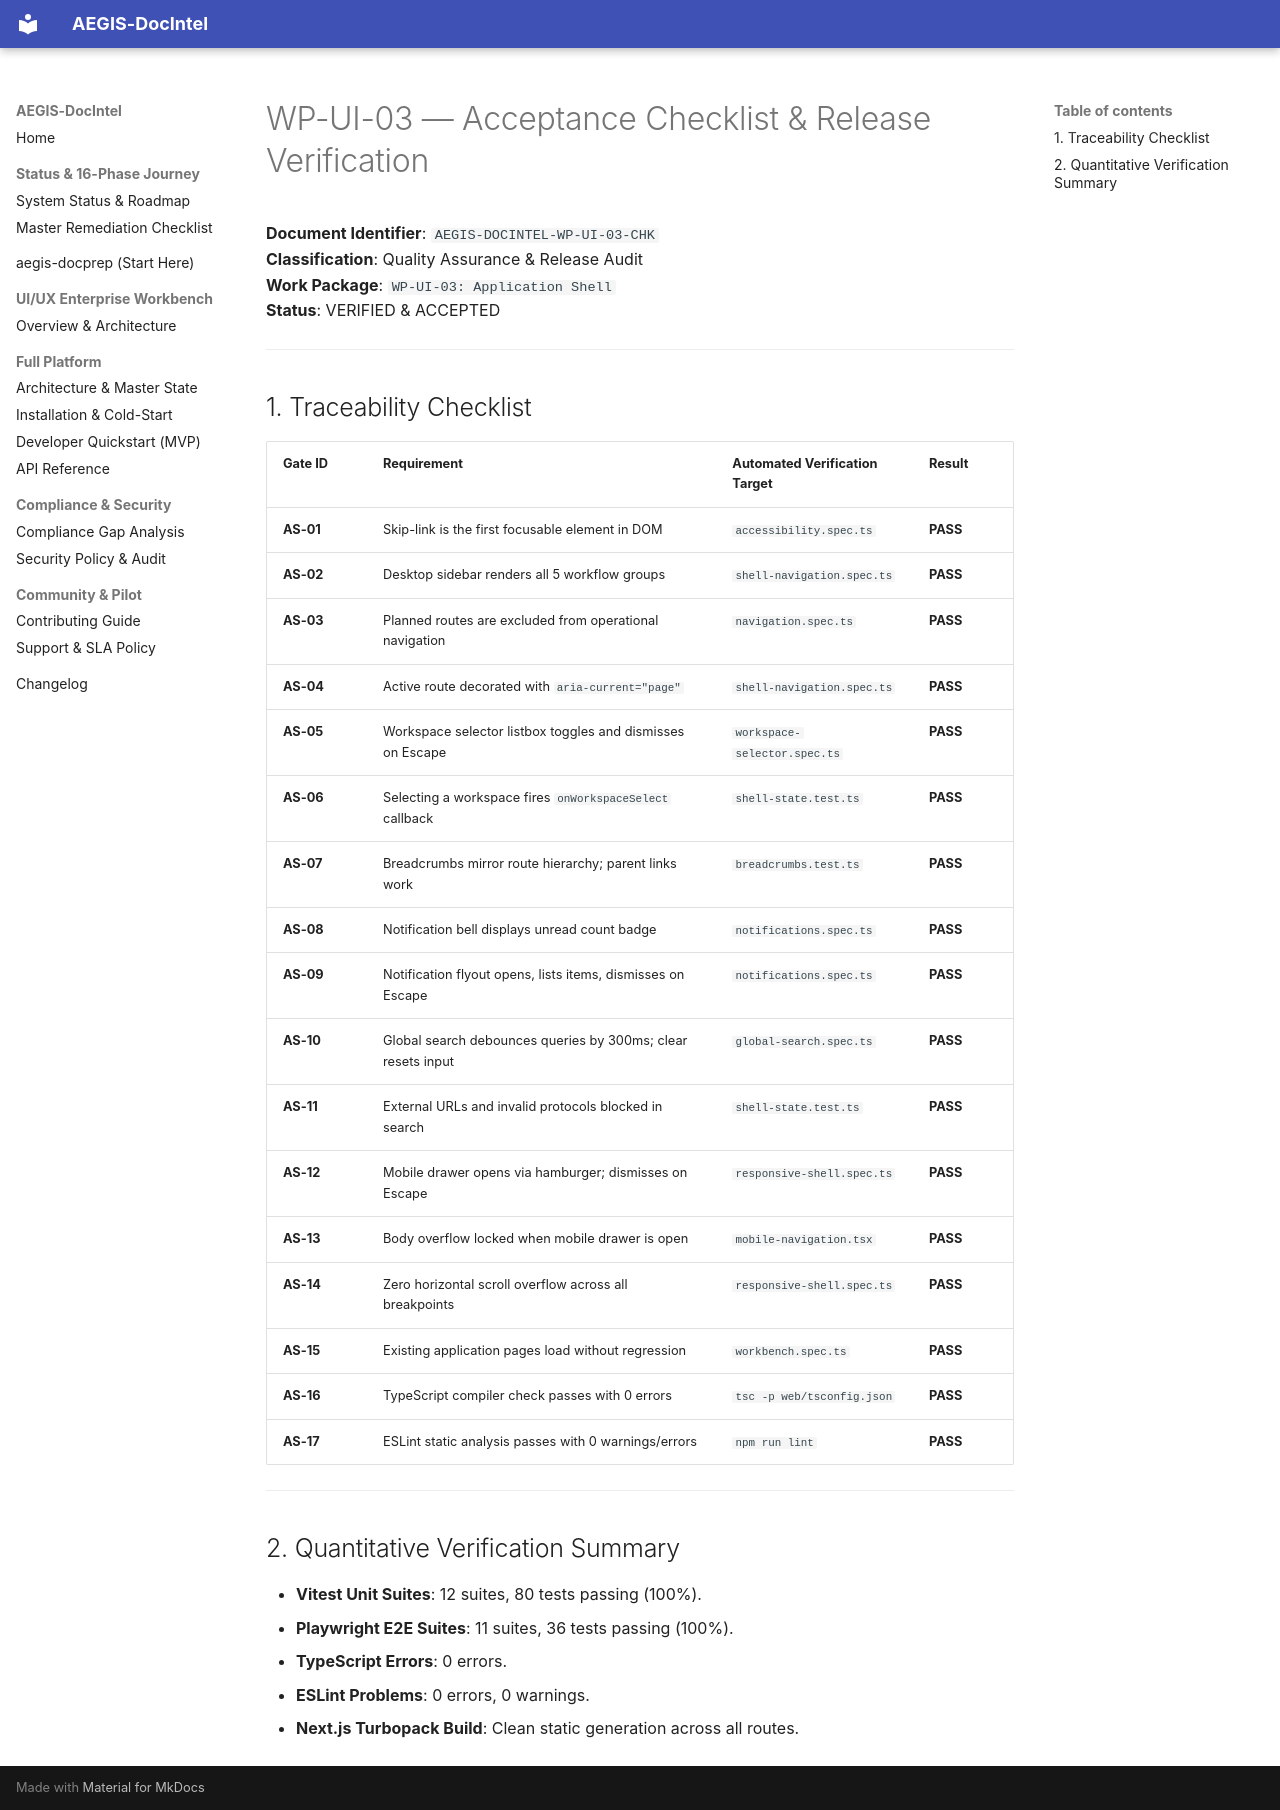

repository: SahilKhutey/AEGIS-DocIntel · page: ui-ux/wp-ui-03-application-shell/evidence/final/acceptance-checklist/index.html · generator: mkdocs

# WP-UI-03 — Acceptance Checklist & Release Verification

**Document Identifier**: `AEGIS-DOCINTEL-WP-UI-03-CHK`  
**Classification**: Quality Assurance & Release Audit  
**Work Package**: `WP-UI-03: Application Shell`  
**Status**: VERIFIED & ACCEPTED  

---

## 1. Traceability Checklist

| Gate ID | Requirement | Automated Verification Target | Result |
| :--- | :--- | :--- | :--- |
| **AS-01** | Skip-link is the first focusable element in DOM | `accessibility.spec.ts` | **PASS** |
| **AS-02** | Desktop sidebar renders all 5 workflow groups | `shell-navigation.spec.ts` | **PASS** |
| **AS-03** | Planned routes are excluded from operational navigation | `navigation.spec.ts` | **PASS** |
| **AS-04** | Active route decorated with `aria-current="page"` | `shell-navigation.spec.ts` | **PASS** |
| **AS-05** | Workspace selector listbox toggles and dismisses on Escape | `workspace-selector.spec.ts` | **PASS** |
| **AS-06** | Selecting a workspace fires `onWorkspaceSelect` callback | `shell-state.test.ts` | **PASS** |
| **AS-07** | Breadcrumbs mirror route hierarchy; parent links work | `breadcrumbs.test.ts` | **PASS** |
| **AS-08** | Notification bell displays unread count badge | `notifications.spec.ts` | **PASS** |
| **AS-09** | Notification flyout opens, lists items, dismisses on Escape | `notifications.spec.ts` | **PASS** |
| **AS-10** | Global search debounces queries by 300ms; clear resets input | `global-search.spec.ts` | **PASS** |
| **AS-11** | External URLs and invalid protocols blocked in search | `shell-state.test.ts` | **PASS** |
| **AS-12** | Mobile drawer opens via hamburger; dismisses on Escape | `responsive-shell.spec.ts` | **PASS** |
| **AS-13** | Body overflow locked when mobile drawer is open | `mobile-navigation.tsx` | **PASS** |
| **AS-14** | Zero horizontal scroll overflow across all breakpoints | `responsive-shell.spec.ts` | **PASS** |
| **AS-15** | Existing application pages load without regression | `workbench.spec.ts` | **PASS** |
| **AS-16** | TypeScript compiler check passes with 0 errors | `tsc -p web/tsconfig.json` | **PASS** |
| **AS-17** | ESLint static analysis passes with 0 warnings/errors | `npm run lint` | **PASS** |

---

## 2. Quantitative Verification Summary

- **Vitest Unit Suites**: 12 suites, 80 tests passing (100%).
- **Playwright E2E Suites**: 11 suites, 36 tests passing (100%).
- **TypeScript Errors**: 0 errors.
- **ESLint Problems**: 0 errors, 0 warnings.
- **Next.js Turbopack Build**: Clean static generation across all routes.
